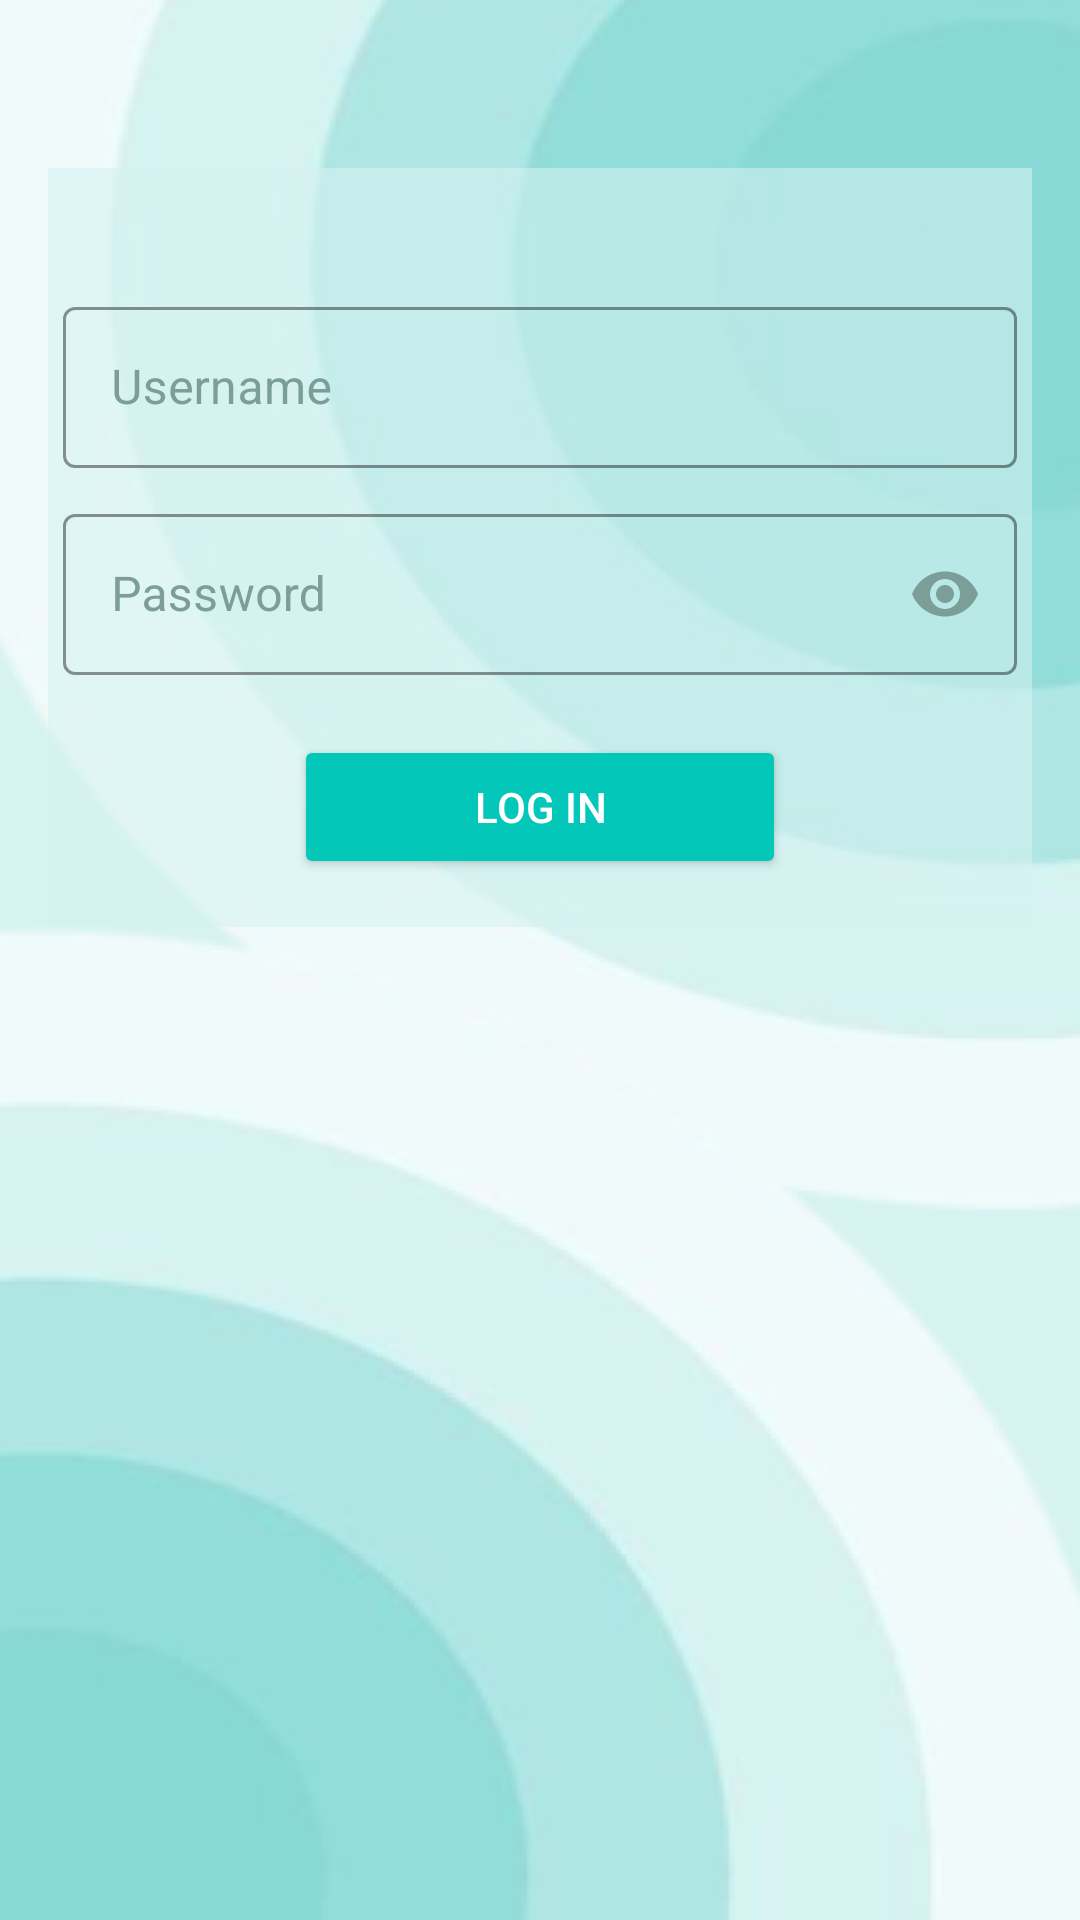

Here is an Android app screen rendered from its layout file. Give the layout XML and the strings, colors and styles it references.
<!-- AndroidManifest.xml: application theme Theme.MaterialComponents.NoActionBar -->
<!-- res/layout/activity_login.xml -->
<?xml version="1.0" encoding="utf-8"?>
<RelativeLayout
    xmlns:android="http://schemas.android.com/apk/res/android"
    xmlns:app="http://schemas.android.com/apk/res-auto"
    xmlns:tools="http://schemas.android.com/tools"
    android:id="@+id/main"
    android:layout_width="match_parent"
    android:layout_height="match_parent"
    android:background="@mipmap/circlebg"
    tools:context=".LoginActivity">

    

    
    <LinearLayout
        android:id="@+id/formContainer"

        android:layout_width="match_parent"
        android:layout_height="wrap_content"
        android:orientation="vertical"
        android:gravity="center_horizontal"
        android:layout_marginTop="20dp"
        android:padding="16dp">

        <LinearLayout
            android:orientation="vertical"
            android:layout_width="350dp"
            android:layout_height="wrap_content"
            android:padding="16dp"
            android:background="#92D6F3F1"
            android:layout_marginTop="20dp">

            
            <com.google.android.material.textfield.TextInputLayout
                android:id="@+id/UsernameLayout"
                style="@style/Widget.MaterialComponents.TextInputLayout.OutlinedBox"
                android:layout_width="match_parent"
                android:layout_height="wrap_content"
                android:layout_marginTop="25dp"
                app:boxStrokeColor="#03C8B9"
                app:hintTextColor="@color/teal_700"
                android:textColorHint="#7B9E99">

                <com.google.android.material.textfield.TextInputEditText
                    android:id="@+id/Username"
                    android:layout_width="match_parent"
                    android:layout_height="wrap_content"
                    android:inputType="phone"
                    android:hint="Username"
                    android:textColor="#03C8B9"
                    android:padding="16dp" />
            </com.google.android.material.textfield.TextInputLayout>

            
            <com.google.android.material.textfield.TextInputLayout
                android:id="@+id/PasswordLayout"
                style="@style/Widget.MaterialComponents.TextInputLayout.OutlinedBox"
                android:layout_width="match_parent"
                android:layout_height="wrap_content"
                android:layout_marginTop="10dp"
                app:passwordToggleEnabled="true"
                app:passwordToggleTint="#7B9E99"
                app:boxStrokeColor="#03C8B9"
                app:hintTextColor="@color/teal_700"
                android:textColorHint="#7B9E99">

                <com.google.android.material.textfield.TextInputEditText
                    android:id="@+id/Password"
                    android:layout_width="match_parent"
                    android:layout_height="wrap_content"
                    android:hint="Password"
                    android:inputType="textPassword"
                    android:textColor="#03C8B9"
                    android:padding="16dp" />
            </com.google.android.material.textfield.TextInputLayout>

            
            <Button
                android:id="@+id/LoginBtn"
                android:layout_width="wrap_content"
                android:layout_height="wrap_content"
                android:layout_gravity="center"
                android:layout_marginTop="20dp"
                android:paddingHorizontal="60dp"
                android:text="Log In"
                android:textColor="#FFFFFF"
                android:backgroundTint="#03C8B9"
                app:cornerRadius="5dp" />

        </LinearLayout>
    </LinearLayout>

    
    <LinearLayout
        android:id="@+id/openingImageContainer"
        android:layout_below="@id/formContainer"
        android:layout_width="wrap_content"
        android:layout_height="wrap_content"
        android:layout_marginTop="20dp"
        android:background="@mipmap/opening"
        android:orientation="horizontal" />

</RelativeLayout>
<!-- resources referenced by this layout -->
<resources>
  <color name="teal_700">#FF018786</color>
  <!-- mipmap circlebg: png bitmap (mipmap-hdpi, 72785 bytes) -->
</resources>
